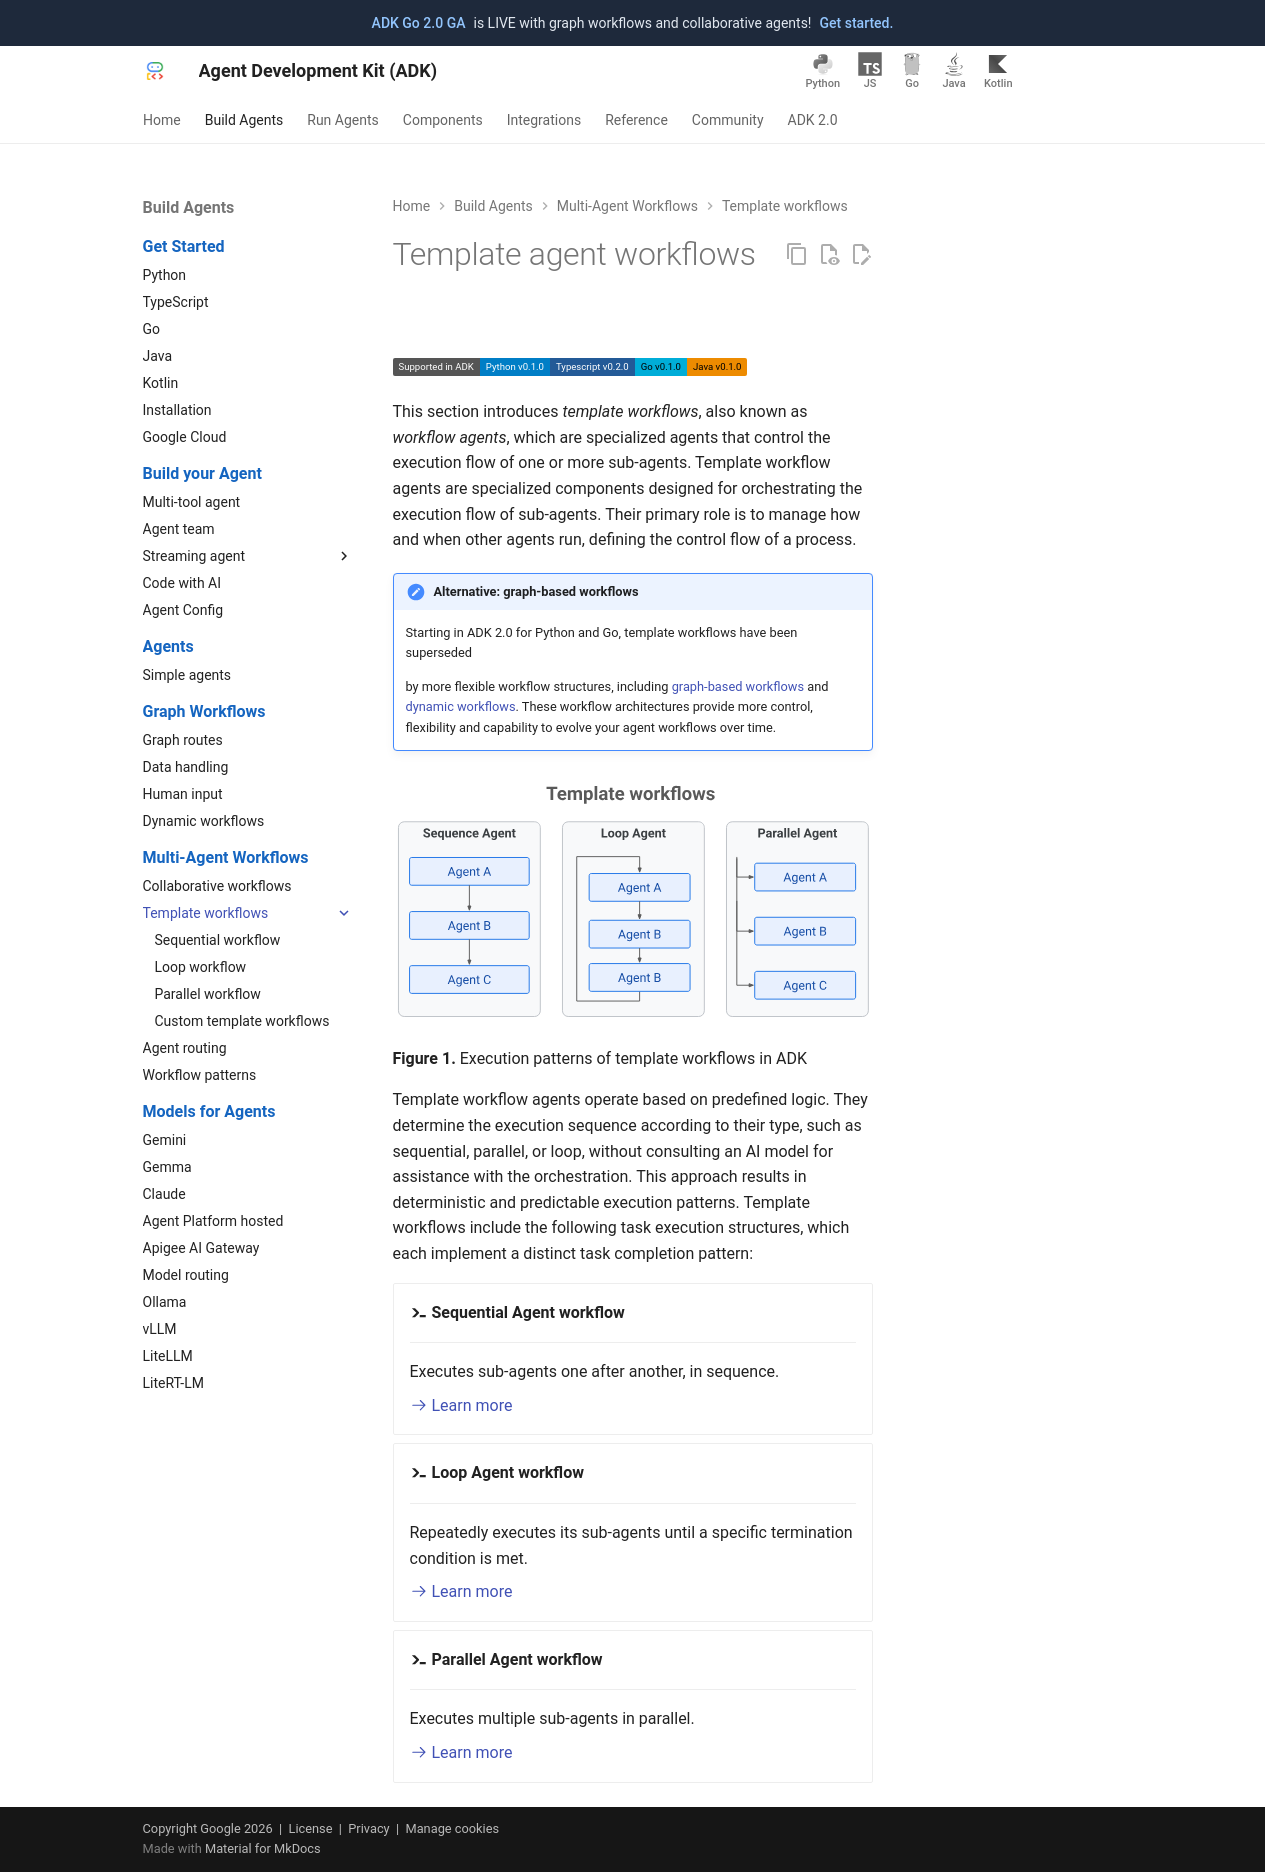

repository: MarinaM79/adk-docs · page: agents/workflow-agents/index.html · generator: mkdocs

# Template agent workflows

<div class="language-support-tag">
  <span class="lst-supported">Supported in ADK</span><span class="lst-python">Python v0.1.0</span><span class="lst-typescript">TypeScript v0.2.0</span><span class="lst-go">Go v0.1.0</span><span class="lst-java">Java v0.1.0</span>
</div>

This section introduces *template workflows*, also known as *workflow agents*,
which are specialized agents that control the execution flow of one or more
sub-agents. Template workflow agents are specialized components designed for
orchestrating the execution flow of sub-agents. Their primary role is to manage
how and when other agents run, defining the control flow of a process.

!!! note "Alternative: graph-based workflows"

    Starting in ADK 2.0 for Python and Go, template workflows have been superseded

    by more flexible workflow structures, including
    [graph-based workflows](/graphs/) and
    [dynamic workflows](/graphs/dynamic/).
    These workflow architectures provide more control, flexibility
    and capability to evolve your agent workflows over time.

<img src="/assets/template_workflows.svg" alt="Template agent workflows in ADK">

**Figure 1.** Execution patterns of template workflows in ADK

Template workflow agents operate based on predefined logic. They determine the
execution sequence according to their type, such as sequential, parallel, or
loop, without consulting an AI model for assistance with the orchestration. This
approach results in deterministic and predictable execution patterns. Template
workflows include the following task execution structures, which each implement
a distinct task completion pattern:

<div class="grid cards" markdown>

- :material-console-line: **Sequential Agent workflow**

    ---

    Executes sub-agents one after another, in sequence.

    [:octicons-arrow-right-24: Learn more](sequential-agents.md)

- :material-console-line: **Loop Agent workflow**

    ---

    Repeatedly executes its sub-agents until a specific termination condition is met.

    [:octicons-arrow-right-24: Learn more](loop-agents.md)

- :material-console-line: **Parallel Agent workflow**

    ---

    Executes multiple sub-agents in parallel.

    [:octicons-arrow-right-24: Learn more](parallel-agents.md)

</div>
